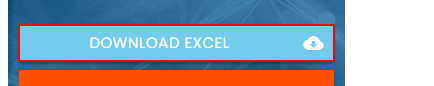
Workflow: RPA_Challenge

Step 1: click on the * 'Download Excel cloud_download' in window 'Rpa Challenge' (chrome.exe)

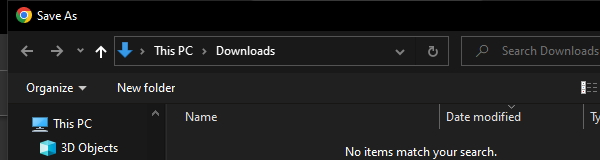
Step 2: Attach Window 'chrome.exe  Save As' in window 'Save As' (chrome.exe)

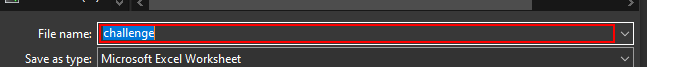
Step 3: Set Text 'Edit'

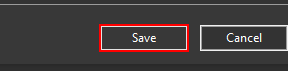
Step 4: click on the button in window 'Save'

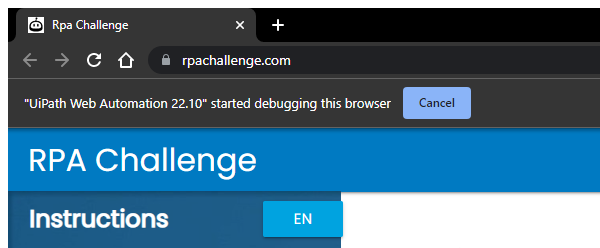
Step 5: Attach Browser 'chrome.exe Rpa' in window 'Rpa Challenge' (chrome.exe)

Step 6: type [FirstName.ToString] into the text box (no picture)

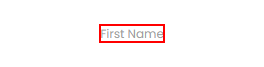
Step 7: Find Element FirstName on 'First Name'

Step 8: type [LastName.tostring] into the text box (no picture)

Step 9: Find Element 'LABEL' on 'Last Name' (no picture)

Step 10: type [CompanyName.ToString] into the text box (no picture)

Step 11: Find Element 'LABEL' on 'Company Name' (no picture)

Step 12: type [RoleInCompany.ToString] into the text box (no picture)

Step 13: Find Element 'LABEL' on 'Role in Company' (no picture)

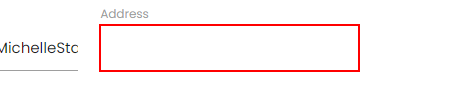
Step 14: type [Address.ToString] into the text box

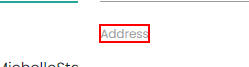
Step 15: Find Element 'LABEL' on 'Address'

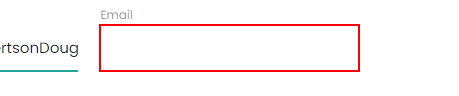
Step 16: type [Email.ToString] into the text box

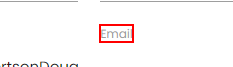
Step 17: Find Element 'LABEL' on 'Email'

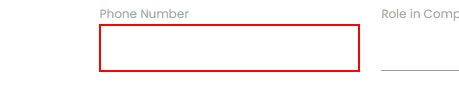
Step 18: type [PhoneNumber.ToString] into the text box

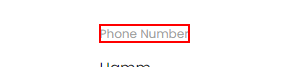
Step 19: Find Element 'LABEL' on 'Phone Number'